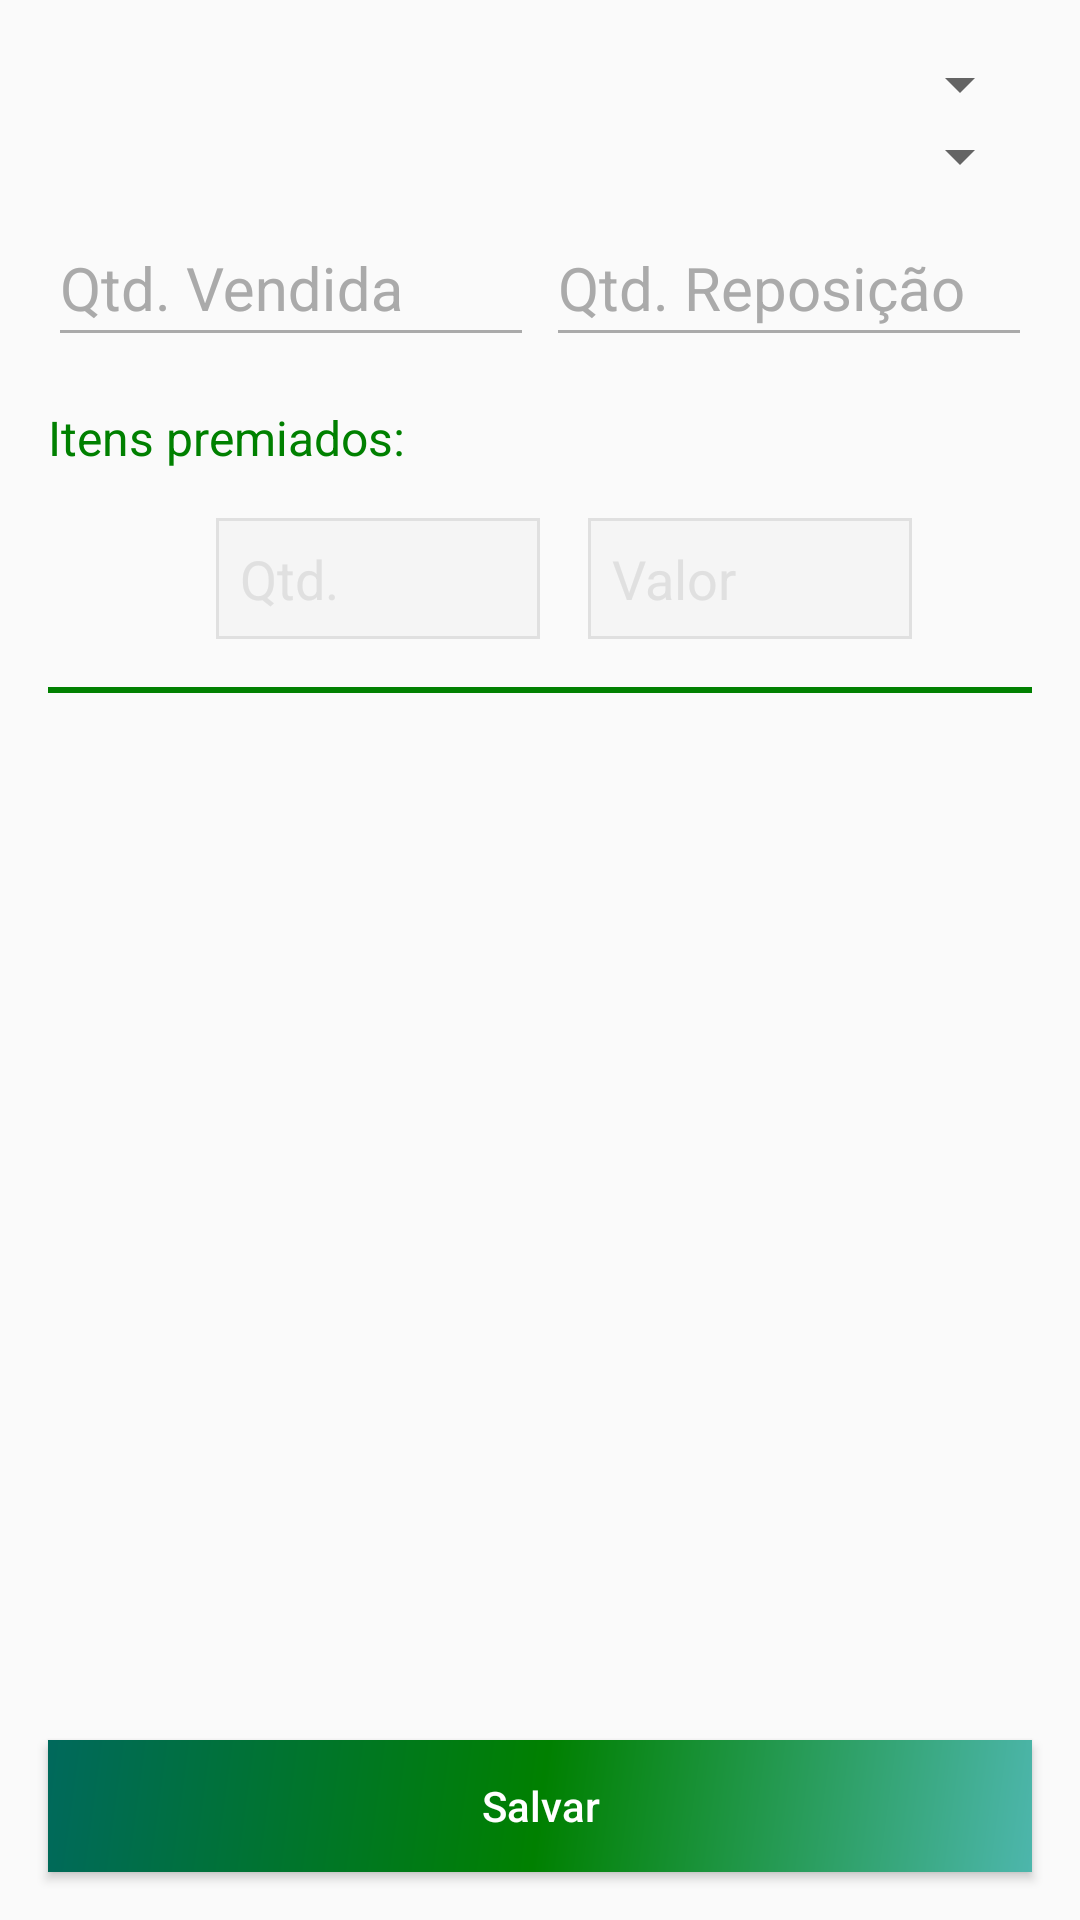

Android layout source for this screen:
<!-- AndroidManifest.xml: application theme AppTheme -->
<!-- res/layout/activity_leitura.xml -->
<?xml version="1.0" encoding="utf-8"?>
<androidx.constraintlayout.widget.ConstraintLayout xmlns:android="http://schemas.android.com/apk/res/android"
    xmlns:app="http://schemas.android.com/apk/res-auto"
    xmlns:tools="http://schemas.android.com/tools"
    android:layout_width="match_parent"
    android:layout_height="match_parent"
    android:id="@+id/layout_leitura_activity">

    <Spinner
        android:id="@+id/spinnerCliente"
        style="@style/FirebaseUI.CountrySpinner"
        android:layout_width="match_parent"
        android:layout_height="wrap_content"
        android:layout_marginStart="16dp"
        android:layout_marginTop="16dp"
        android:layout_marginEnd="16dp"
        app:layout_constraintEnd_toEndOf="parent"
        app:layout_constraintStart_toStartOf="parent"
        app:layout_constraintTop_toTopOf="parent" />

    <Spinner
        android:id="@+id/spinnerProduto"
        style="@style/FirebaseUI.CountrySpinner"
        android:layout_width="match_parent"
        android:layout_height="wrap_content"
        android:layout_marginStart="16dp"
        android:layout_marginEnd="16dp"
        app:layout_constraintEnd_toEndOf="parent"
        app:layout_constraintStart_toStartOf="parent"
        app:layout_constraintTop_toBottomOf="@+id/spinnerCliente" />

    <com.google.android.material.textfield.TextInputLayout
        android:id="@+id/textInputLayout9"
        android:layout_width="0dp"
        android:layout_height="wrap_content"
        android:layout_marginStart="16dp"
        android:textColor="@android:color/black"
        android:textColorHint="@android:color/darker_gray"
        app:layout_constraintStart_toStartOf="parent"
        app:layout_constraintTop_toBottomOf="@+id/spinnerProduto"
        app:layout_constraintWidth_percent="0.45">

        <com.google.android.material.textfield.TextInputEditText
            android:id="@+id/textQuantidadeVendida"
            android:layout_width="match_parent"
            android:layout_height="wrap_content"
            android:backgroundTint="@android:color/darker_gray"
            android:gravity="start"
            android:hint="Qtd. Vendida"
            android:inputType="numberSigned"
            android:textColor="@android:color/black"
            android:textSize="20sp" />

    </com.google.android.material.textfield.TextInputLayout>


    <com.google.android.material.textfield.TextInputLayout
        android:id="@+id/textInputLayout10"
        android:layout_width="0dp"
        android:layout_height="wrap_content"
        android:layout_marginEnd="16dp"
        android:textColor="@android:color/black"
        android:textColorHint="@android:color/darker_gray"
        app:layout_constraintWidth_percent="0.45"
        app:layout_constraintEnd_toEndOf="parent"
        app:layout_constraintTop_toBottomOf="@+id/spinnerProduto">

        <com.google.android.material.textfield.TextInputEditText
            android:id="@+id/textQuantidadeReposicao"
            android:layout_width="match_parent"
            android:layout_height="wrap_content"
            android:backgroundTint="@android:color/darker_gray"
            android:gravity="start"
            android:hint="Qtd. Reposição"
            android:inputType="numberSigned"
            android:textColor="@android:color/black"
            android:textSize="20sp" />

    </com.google.android.material.textfield.TextInputLayout>

    <View
        android:id="@+id/view"
        android:layout_width="match_parent"
        android:layout_height="2dp"
        android:layout_marginStart="16dp"
        android:layout_marginTop="16dp"
        android:layout_marginEnd="16dp"
        android:background="@color/green"
        android:focusable="false"
        app:layout_constraintEnd_toEndOf="parent"
        app:layout_constraintStart_toStartOf="parent"
        app:layout_constraintTop_toBottomOf="@+id/add_qtd_premiacao" />

    <androidx.appcompat.widget.AppCompatTextView
        android:id="@+id/text_view_id"
        android:layout_width="wrap_content"
        android:layout_height="wrap_content"
        android:layout_marginStart="16dp"
        android:layout_marginTop="16dp"
        android:textColor="@color/green"
        android:text="Itens premiados:"
        android:textSize="16sp"
        app:layout_constraintStart_toStartOf="parent"
        app:layout_constraintTop_toBottomOf="@+id/textInputLayout10" />

    <androidx.appcompat.widget.AppCompatEditText
        android:id="@+id/add_qtd_premiacao"
        android:layout_width="0dp"
        android:layout_height="wrap_content"
        android:layout_marginStart="16dp"
        android:layout_marginTop="16dp"
        android:background="@drawable/border_edit_text"
        android:hint="Qtd."
        android:padding="8dp"
        android:textColorHint="@color/grey_300"
        android:inputType="numberDecimal"
        app:layout_constraintStart_toEndOf="@+id/btn_adicionar"
        app:layout_constraintTop_toBottomOf="@+id/text_view_id"
        app:layout_constraintWidth_percent="0.3" />

    <androidx.appcompat.widget.AppCompatEditText
        android:id="@+id/add_valor_premiacao"
        android:layout_width="0dp"
        android:layout_height="wrap_content"
        android:layout_marginStart="16dp"
        android:layout_marginTop="16dp"
        android:background="@drawable/border_edit_text"
        android:hint="Valor"
        android:padding="8dp"
        android:textColorHint="@color/grey_300"
        android:inputType="numberDecimal"
        app:layout_constraintStart_toEndOf="@+id/add_qtd_premiacao"
        app:layout_constraintTop_toBottomOf="@+id/text_view_id"
        app:layout_constraintWidth_percent="0.3" />


    <androidx.appcompat.widget.AppCompatImageButton
        android:id="@+id/btn_adicionar"
        android:layout_width="40dp"
        android:layout_height="40dp"
        android:layout_marginStart="16dp"
        android:layout_marginTop="16dp"
        android:background="@drawable/ic_add"
        app:layout_constraintStart_toStartOf="parent"
        app:layout_constraintTop_toBottomOf="@+id/text_view_id" />

    <androidx.recyclerview.widget.RecyclerView
        android:id="@+id/recycler"
        android:layout_width="match_parent"
        android:layout_height="0dp"
        android:layout_marginStart="16dp"
        android:layout_marginTop="16dp"
        android:layout_marginEnd="16dp"
        android:layout_marginBottom="24dp"
        android:layout_weight="1"
        android:clickable="false"
        app:layout_constraintBottom_toTopOf="@+id/btn_salvar"
        app:layout_constraintEnd_toEndOf="parent"
        app:layout_constraintStart_toStartOf="parent"
        app:layout_constraintTop_toBottomOf="@+id/view" />

    <androidx.appcompat.widget.AppCompatButton
        android:id="@+id/btn_salvar"
        android:layout_width="0dp"
        android:layout_height="44dp"
        android:layout_margin="16dp"
        android:layout_marginStart="16dp"
        android:layout_marginEnd="16dp"
        android:layout_marginBottom="32dp"
        android:background="@drawable/side_nav_bar"
        android:text="@string/salvar"
        android:textAllCaps="false"
        android:textColor="@color/white"
        android:textSize="14sp"
        app:layout_constraintBottom_toBottomOf="parent"
        app:layout_constraintEnd_toEndOf="parent"
        app:layout_constraintStart_toStartOf="parent" />




</androidx.constraintlayout.widget.ConstraintLayout>
<!-- resources referenced by this layout -->
<resources>
  <color name="green">#008000</color>
  <color name="grey_300">#E0E0E0</color>
  <color name="white">#FFF</color>
  <!-- drawable border_edit_text (drawable) -->
  <?xml version="1.0" encoding="utf-8"?>
  <selector xmlns:android="http://schemas.android.com/apk/res/android">
  
      <item>
          <shape android:shape="rectangle">
              <solid android:color="@color/grey_100" />
              <stroke android:width="1dp"
                  android:color="@color/grey_300"/>
          </shape>
      </item>
  
  </selector>
  <!-- drawable side_nav_bar (drawable) -->
  <shape xmlns:android="http://schemas.android.com/apk/res/android"
      android:shape="rectangle">
      <gradient
          android:angle="135"
          android:centerColor="#008000"
          android:endColor="#00695C"
          android:startColor="#4DB6AC"
          android:type="linear" />
  </shape>
  <string name="salvar">Salvar</string>
  <style name="AppTheme" parent="Theme.AppCompat.Light.DarkActionBar">
          
          <item name="colorPrimary">@color/colorPrimary</item>
          <item name="colorPrimaryDark">@color/colorPrimaryDark</item>
          <item name="colorAccent">@color/colorAccent</item>
      </style>
  <color name="grey_100">#F5F5F5</color>
  <color name="colorPrimary">#008577</color>
  <color name="colorPrimaryDark">#00574B</color>
  <color name="colorAccent">#D81B60</color>
</resources>
